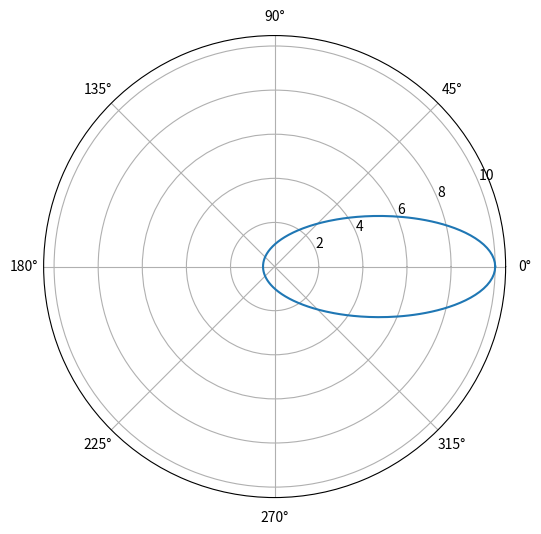

Python code for this plot:
import numpy as np
import matplotlib.pyplot as plt

theta = np.linspace(0, 2*np.pi ,360)
r = (1 - (0.9)*np.cos(theta)) ** (-1)       # Using "1 + ecos()" just flips the orbit about the y-axis.

plt.figure(figsize=(6,6))
ax = plt.subplot(111, polar=True)
ax.plot(theta, r)
plt.show()

# 1 - ecos() is used here because it gives the correct initial x value.
